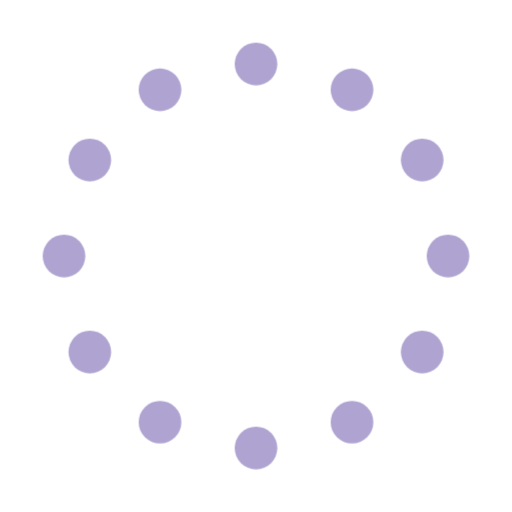
t = 0.00 s
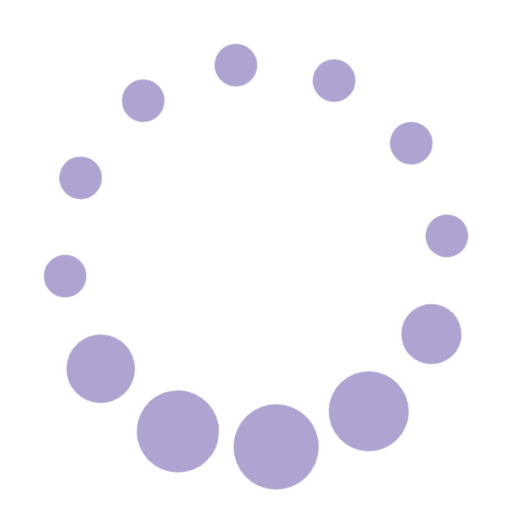
t = 1.10 s
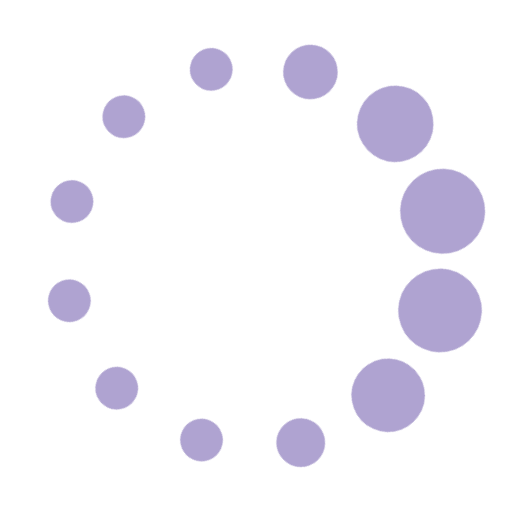
t = 2.23 s
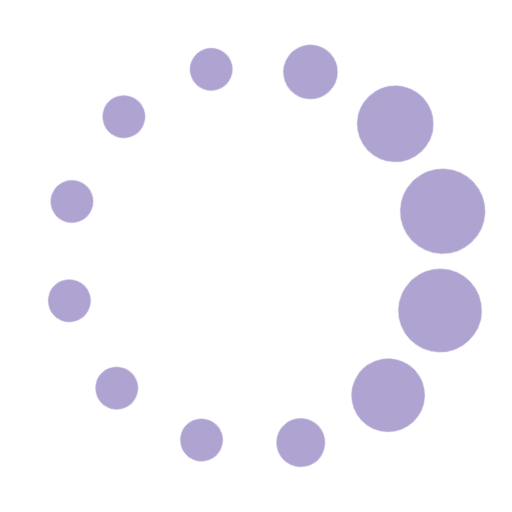
t = 3.73 s
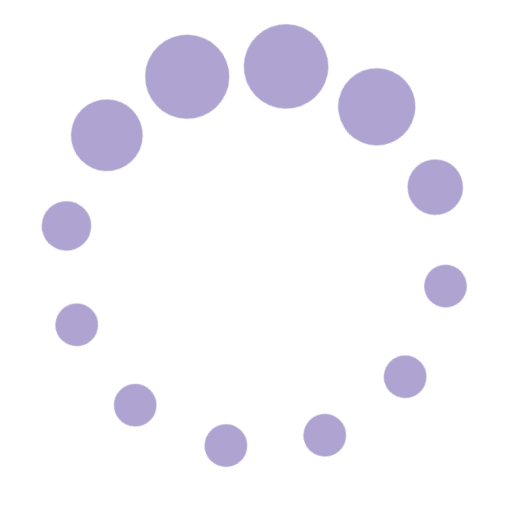
t = 4.85 s
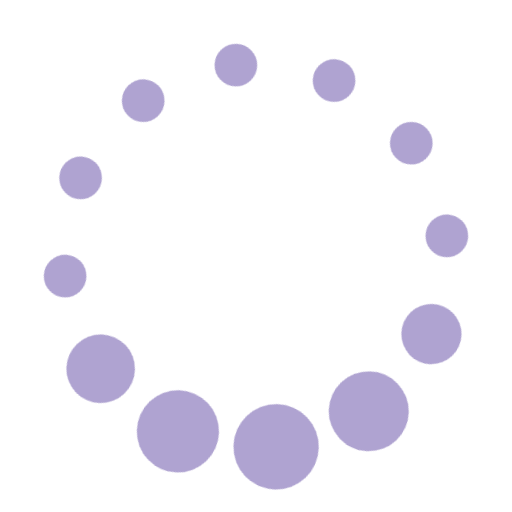
t = 5.60 s

The animated SVG that drew these frames (rendered in a browser with its animation timeline set to each time). Animation: 2 CSS @keyframes rules; one cycle of 7.10 s, repeats indefinitely.

<svg width="24" height="24" viewBox="0 0 24 24" xmlns="http://www.w3.org/2000/svg">
  <style>
    .spinner_EUy1{animation:spinner_grm3 1.2s infinite}
    .spinner_f6oS{animation-delay:.1s}
    .spinner_g3nX{animation-delay:.2s}
    .spinner_nvEs{animation-delay:.3s}
    .spinner_MaNM{animation-delay:.4s}
    .spinner_4nle{animation-delay:.5s}
    .spinner_ZETM{animation-delay:.6s}
    .spinner_HXuO{animation-delay:.7s}
    .spinner_YaQo{animation-delay:.8s}
    .spinner_GOx1{animation-delay:.9s}
    .spinner_4vv9{animation-delay:1s}
    .spinner_NTs9{animation-delay:1.1s}
    .spinner_auJJ{transform-origin:center;animation:spinner_T3O6 6s linear infinite}
    
    @keyframes spinner_grm3{
      0%,50%{
        animation-timing-function:cubic-bezier(.27,.42,.37,.99);
        r:1px
      }
      25%{
        animation-timing-function:cubic-bezier(.53,0,.61,.73);
        r:2px
      }
    }
    
    @keyframes spinner_T3O6{
      0%{
        transform:rotate(360deg)
      }
      100%{
        transform:rotate(0deg)
      }
    }
  </style>
  
  <g class="spinner_auJJ">
    <circle class="spinner_EUy1" cx="12" cy="3" r="1" fill="#afa3d1"/>
    <circle class="spinner_EUy1 spinner_f6oS" cx="16.50" cy="4.21" r="1" fill="#afa3d1"/>
    <circle class="spinner_EUy1 spinner_NTs9" cx="7.50" cy="4.21" r="1" fill="#afa3d1"/>
    <circle class="spinner_EUy1 spinner_g3nX" cx="19.79" cy="7.50" r="1" fill="#afa3d1"/>
    <circle class="spinner_EUy1 spinner_4vv9" cx="4.21" cy="7.50" r="1" fill="#afa3d1"/>
    <circle class="spinner_EUy1 spinner_nvEs" cx="21.00" cy="12.00" r="1" fill="#afa3d1"/>
    <circle class="spinner_EUy1 spinner_GOx1" cx="3.00" cy="12.00" r="1" fill="#afa3d1"/>
    <circle class="spinner_EUy1 spinner_MaNM" cx="19.79" cy="16.50" r="1" fill="#afa3d1"/>
    <circle class="spinner_EUy1 spinner_YaQo" cx="4.21" cy="16.50" r="1" fill="#afa3d1"/>
    <circle class="spinner_EUy1 spinner_4nle" cx="16.50" cy="19.79" r="1" fill="#afa3d1"/>
    <circle class="spinner_EUy1 spinner_HXuO" cx="7.50" cy="19.79" r="1" fill="#afa3d1"/>
    <circle class="spinner_EUy1 spinner_ZETM" cx="12" cy="21" r="1" fill="#afa3d1"/>
  </g>
</svg>
